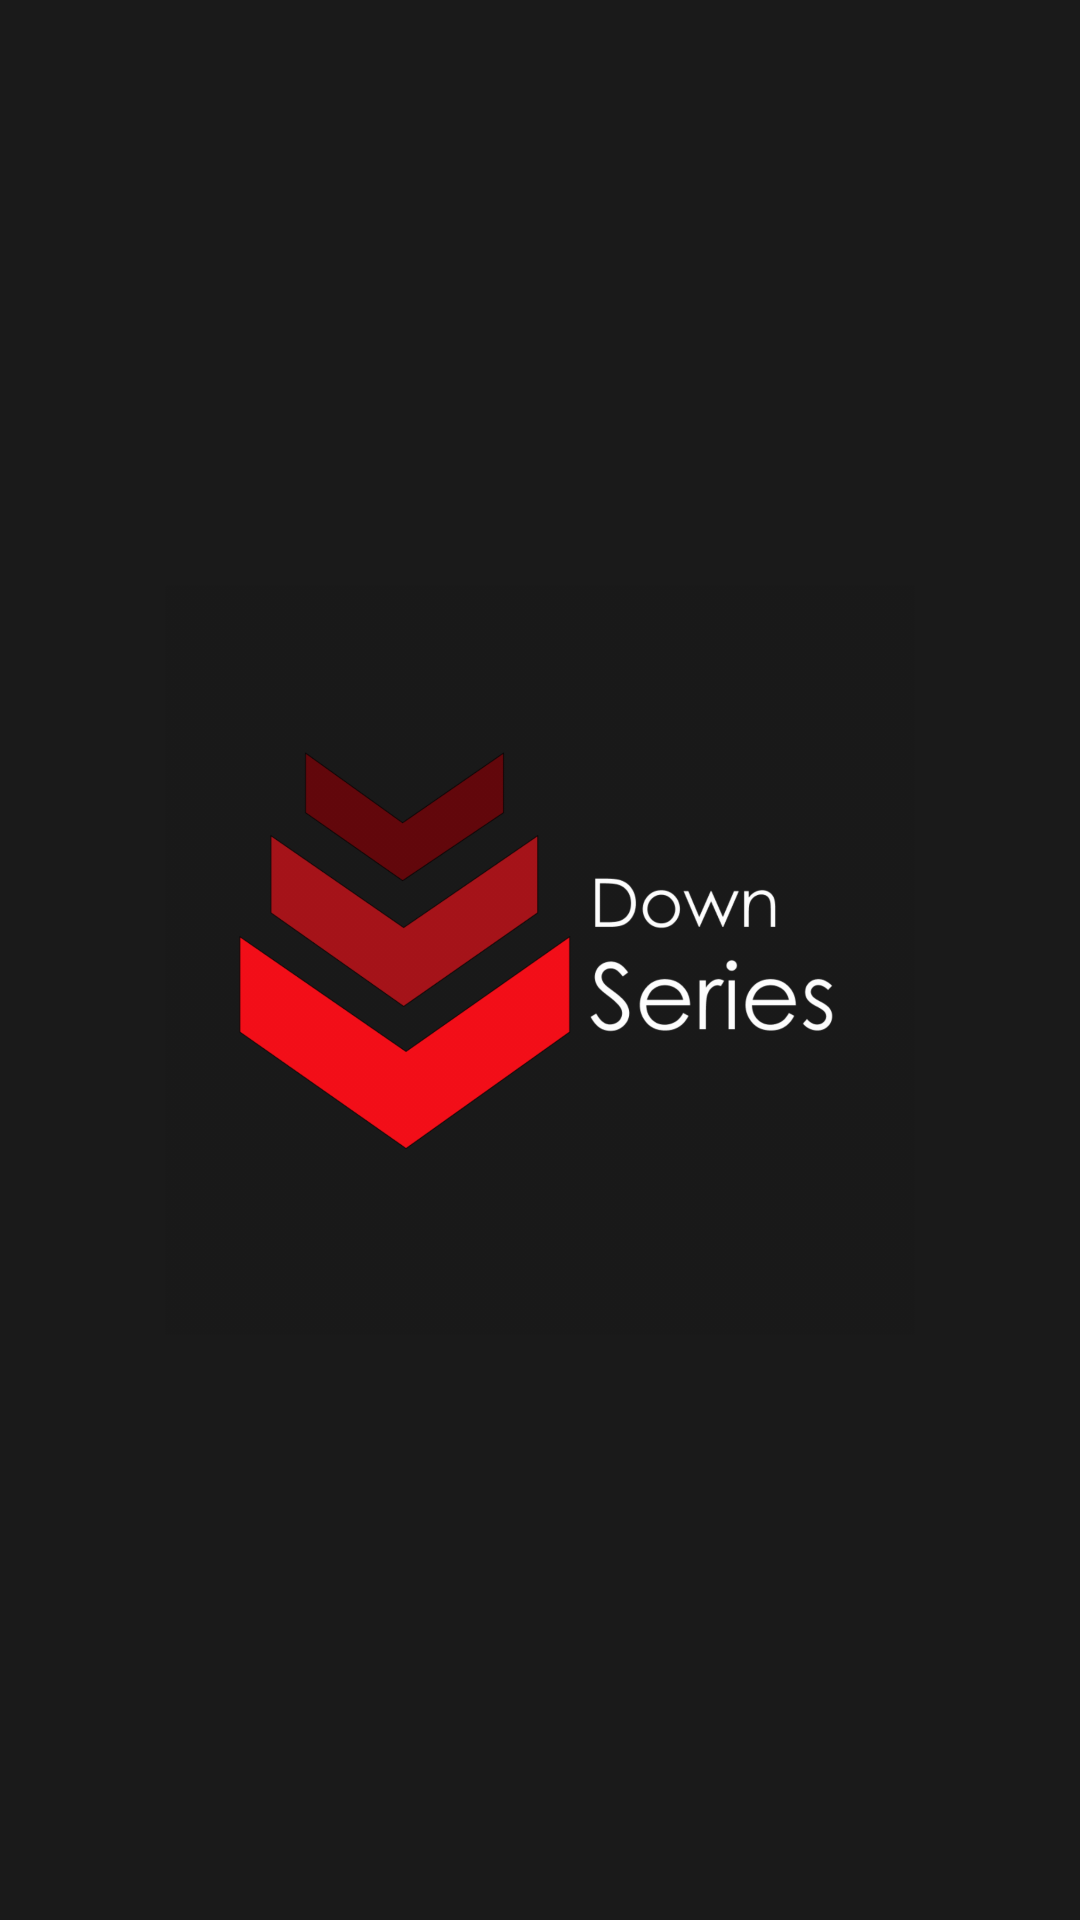

Here is an Android app screen rendered from its layout file. Give the layout XML and the strings, colors and styles it references.
<!-- AndroidManifest.xml: application theme AppTheme -->
<!-- res/layout/activity_main.xml -->
<?xml version="1.0" encoding="utf-8"?>
<RelativeLayout xmlns:android="http://schemas.android.com/apk/res/android"
    xmlns:app="http://schemas.android.com/apk/res-auto"
    xmlns:tools="http://schemas.android.com/tools"
    android:layout_width="match_parent"
    android:layout_height="match_parent"
    tools:context=".SplashActivity"
    android:background="@color/colorPrimaryDark"
    >


    <ImageView
        android:layout_width="250dp"
        android:layout_height="250dp"
        android:src="@drawable/splash_image"
        android:layout_centerInParent="true"
        />

</RelativeLayout>
<!-- resources referenced by this layout -->
<resources>
  <color name="colorPrimaryDark">#1A1A1A</color>
  <!-- drawable splash_image: png bitmap (drawable-hdpi, 43949 bytes) -->
  <style name="AppTheme" parent="Theme.AppCompat.Light.DarkActionBar">
          
          <item name="colorPrimary">@color/colorPrimary</item>
          <item name="colorPrimaryDark">@color/colorPrimaryDark</item>
          <item name="colorAccent">@color/colorAccent</item>
      </style>
  <color name="colorPrimary">@android:color/black</color>
  <color name="colorAccent">#E50913</color>
</resources>
